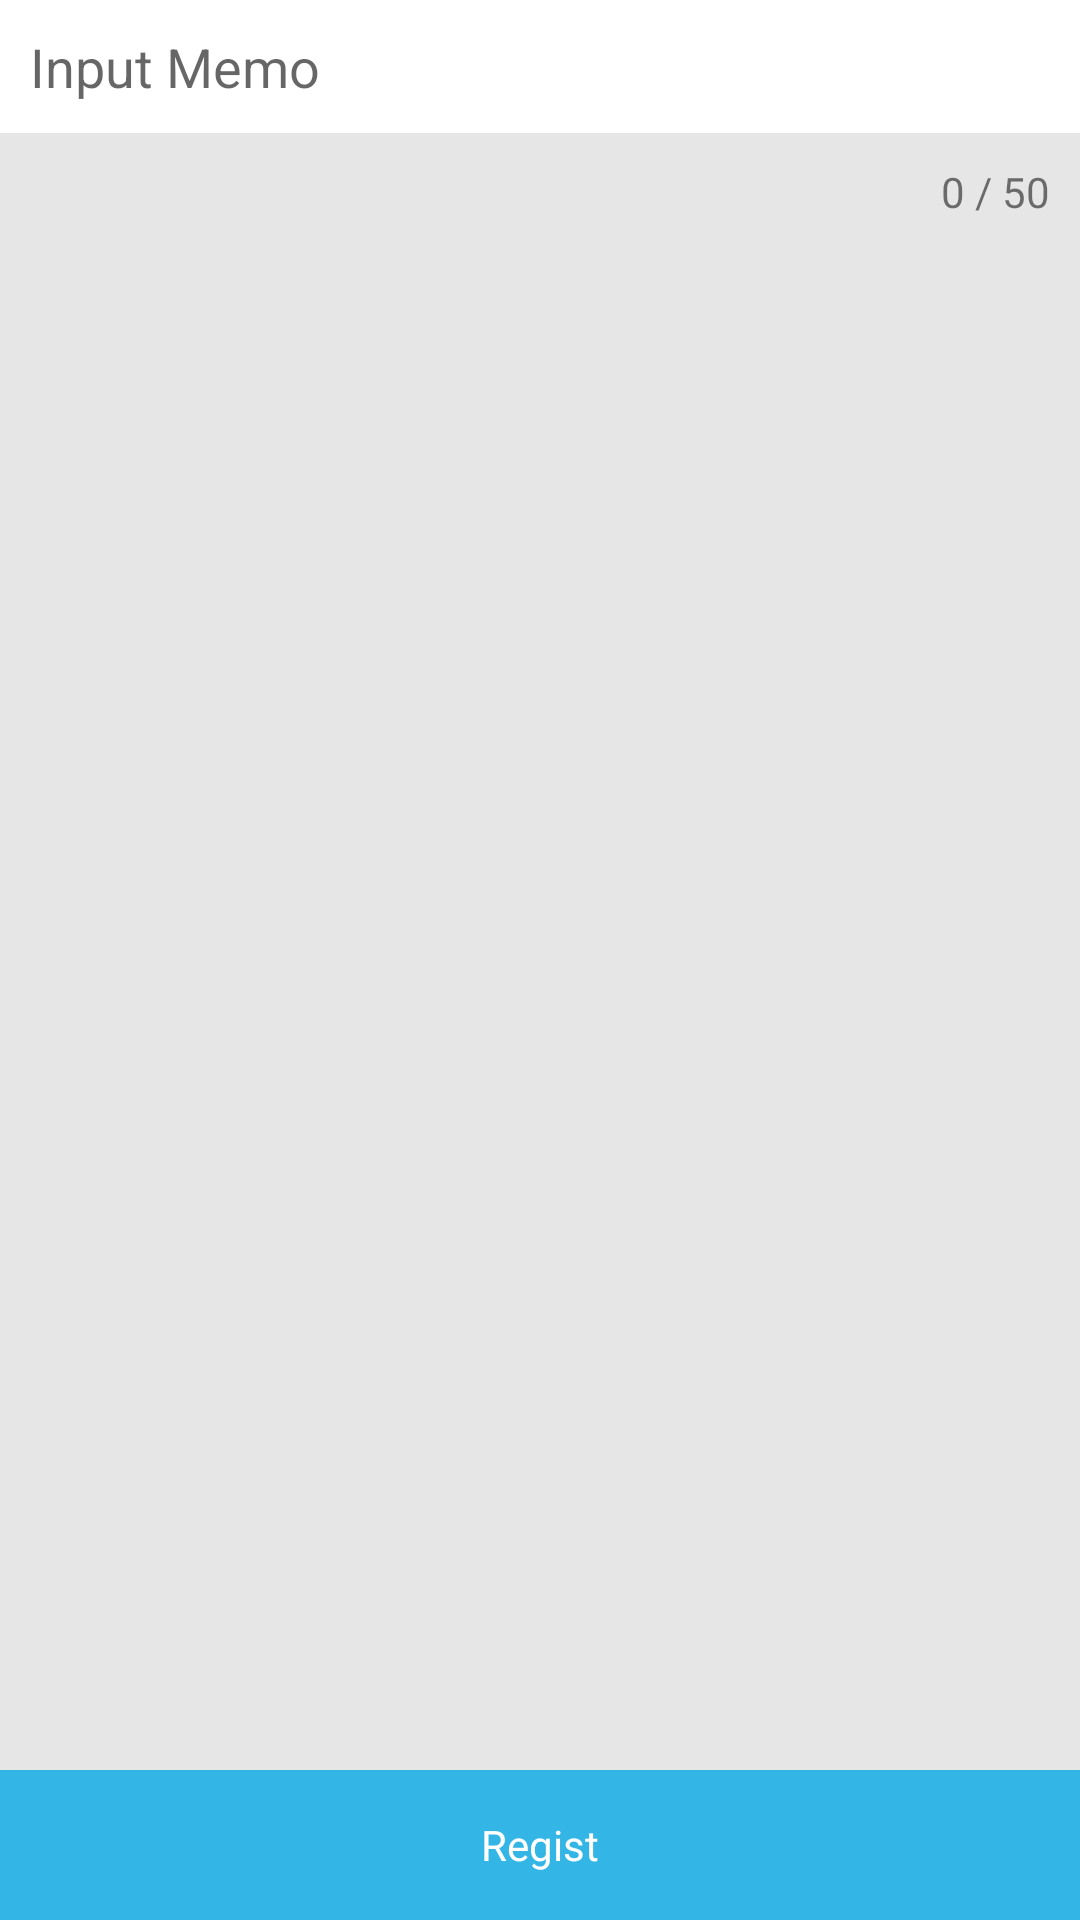

Here is an Android app screen rendered from its layout file. Give the layout XML and the strings, colors and styles it references.
<!-- AndroidManifest.xml: application theme AppTheme -->
<!-- res/layout/activity_memo.xml -->
<?xml version="1.0" encoding="utf-8"?>
<RelativeLayout xmlns:android="http://schemas.android.com/apk/res/android"
    xmlns:tools="http://schemas.android.com/tools"
    android:id="@+id/activity_memo"
    android:layout_width="match_parent"
    android:layout_height="match_parent"
    android:background="#e6e6e6"
    tools:context="com.iotaddon.goout.ActivityMemo">

    <ScrollView
        android:layout_width="match_parent"
        android:layout_height="wrap_content">

    <LinearLayout
        android:layout_width="match_parent"
        android:layout_height="wrap_content"
        android:orientation="vertical">

        <EditText
            android:layout_width="match_parent"
            android:layout_height="wrap_content"
            android:padding="10dp"
            android:id="@+id/activity_memo_edit_content"
            android:hint="Input Memo"
            android:background="#ffffffff" />

        <LinearLayout
            android:layout_width="wrap_content"
            android:layout_height="wrap_content"
            android:layout_gravity="right"
            android:layout_margin="10dp"
            android:orientation="horizontal">

            <TextView
                android:layout_width="wrap_content"
                android:layout_height="wrap_content"
                android:id="@+id/activity_memo_txt_length"
                android:text="0" />

            <TextView
                android:layout_width="wrap_content"
                android:layout_height="wrap_content"
                android:text=" / 50" />

        </LinearLayout>


    </LinearLayout>

    </ScrollView>

    <RelativeLayout
        android:layout_width="match_parent"
        android:layout_height="50dp"
        android:id="@+id/activity_memo_btn_set"
        android:background="#33b5e5"
        android:layout_alignParentBottom="true">

        <TextView
            android:layout_width="wrap_content"
            android:layout_height="wrap_content"
            android:layout_centerInParent="true"
            android:textColor="#ffffffff"
            android:text="Regist"/>

    </RelativeLayout>
</RelativeLayout>
<!-- resources referenced by this layout -->
<resources>

</resources>
